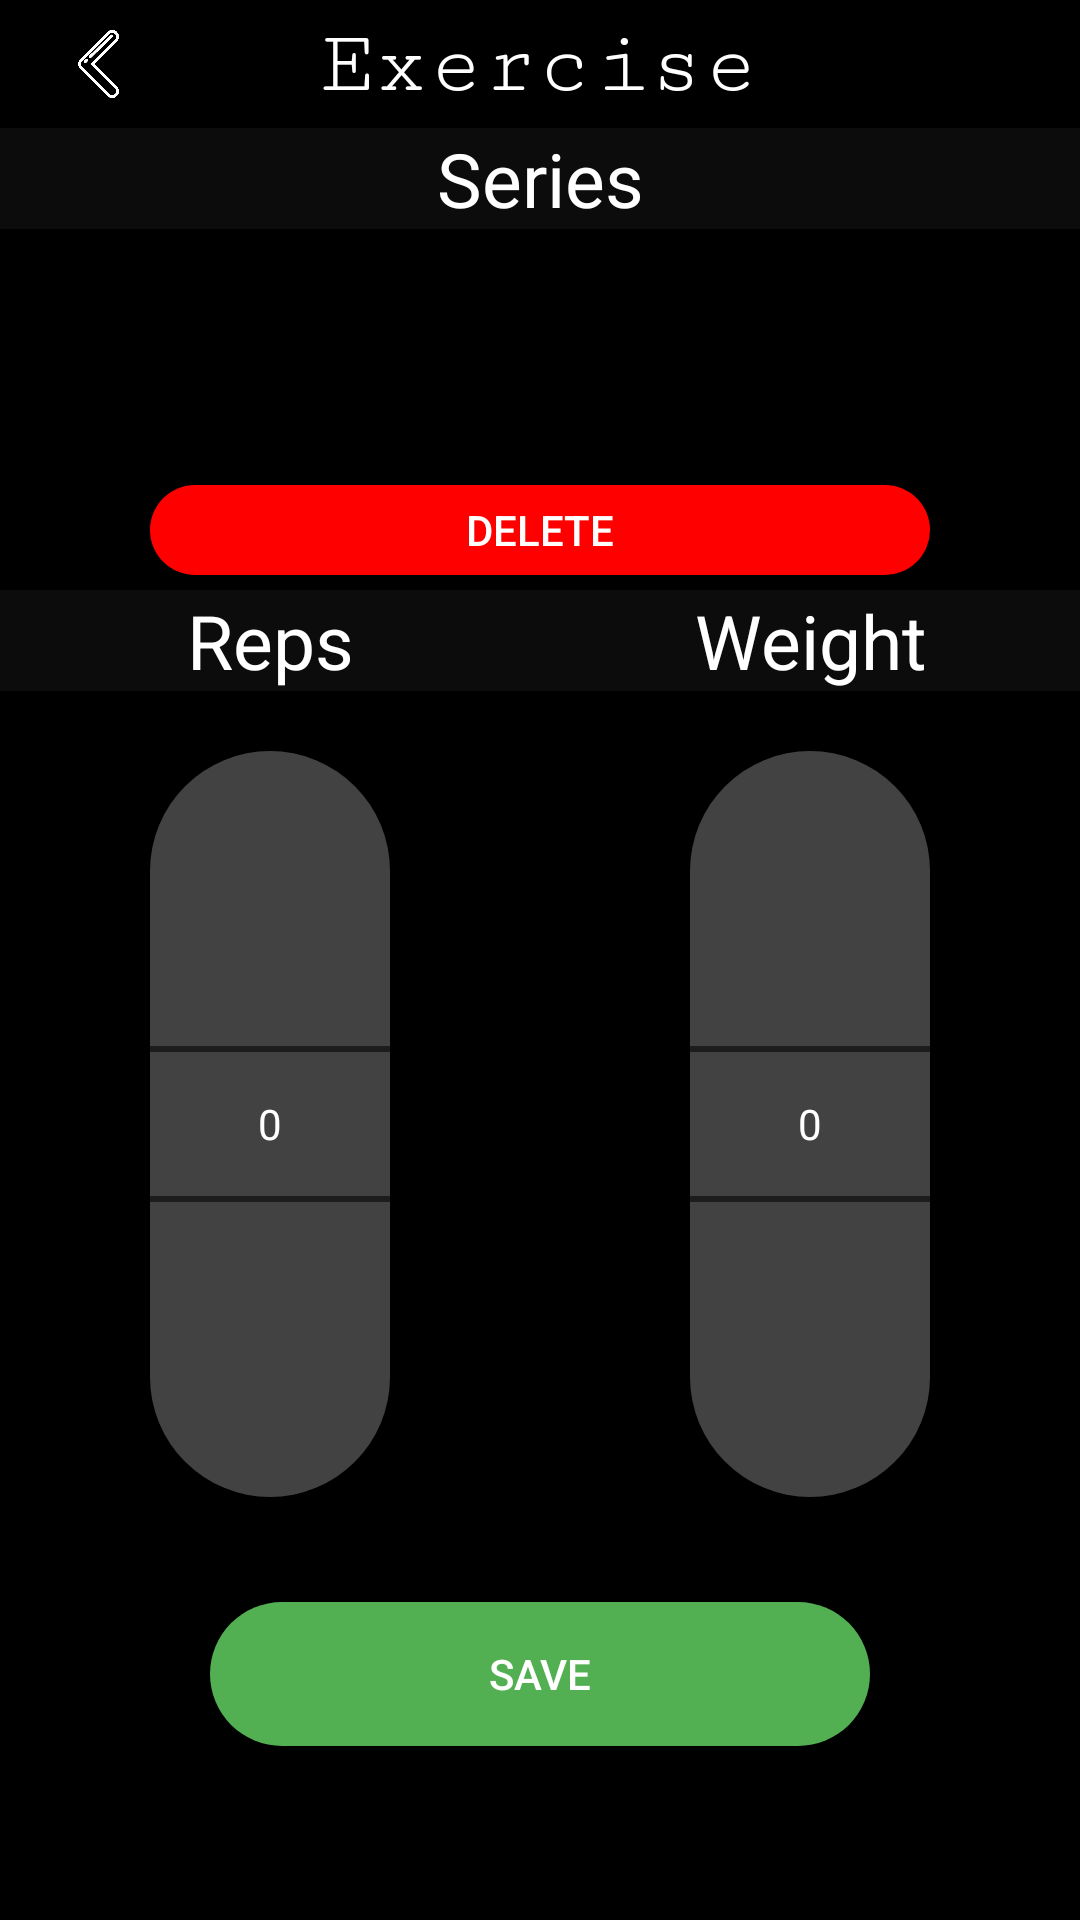

Layout XML and referenced resources for this Android screen:
<!-- AndroidManifest.xml: application theme Theme.MyApplication -->
<!-- res/layout/exercise_activity.xml -->
<?xml version="1.0" encoding="utf-8"?>
<LinearLayout xmlns:android="http://schemas.android.com/apk/res/android"

        xmlns:tools="http://schemas.android.com/tools"
         android:id="@+id/exerciseLayout"
        android:layout_width="match_parent"
        android:layout_height="match_parent"
        xmlns:app="http://schemas.android.com/apk/res-auto"
        tools:context=".activities.ExerciseActivity"
        android:background="@color/black"
        android:orientation="vertical"
        android:layout_weight="15"
        android:clickable="true"
        android:focusable="true"
        android:focusableInTouchMode="true"
        >
        <LinearLayout
            android:layout_width="match_parent"
            android:layout_height="0dp"
            android:layout_weight="1"
            android:orientation="horizontal"
            android:background="@color/black"
            >

            <ImageView
                android:id="@+id/backExercise"
                android:layout_width="30dp"
                android:layout_height="match_parent"
                android:src="@drawable/backward"
                android:layout_gravity="start"
                android:layout_weight="1"
                android:padding="10dp"
                />
            <TextView
                android:id="@+id/plannerTitle"
                android:layout_width="50dp"
                android:layout_height="match_parent"
                android:text="@string/exercise"
                android:textAlignment="center"
                android:textColor="@color/white"
                android:textSize="30sp"
                android:fontFamily="serif-monospace"
                android:layout_marginTop="5dp"
                android:layout_weight="5"

                />
            <ImageView
                android:id="@+id/settingsPlanner"
                android:layout_width="30dp"
                android:layout_height="match_parent"
                android:src="@drawable/settings"
                android:layout_gravity="start"
                android:layout_weight="1"
                android:padding="10dp"
                />
        </LinearLayout>


    <LinearLayout
        android:layout_width="match_parent"
        android:layout_height="0dp"
        android:layout_weight="14"
        android:background="@color/black"
        android:orientation="vertical"

        >

        <TextView
            android:layout_width="match_parent"
            android:layout_height="wrap_content"
            android:background="@color/graphite"
            android:text="Series"
            android:textAlignment="center"

            android:textSize="25sp">

        </TextView>

        <HorizontalScrollView
            android:id="@+id/seriesScroll"
            android:layout_width="wrap_content"
            android:layout_height="0dp"
            android:layout_gravity="start"
            android:layout_weight="2"
            android:accessibilityLiveRegion="assertive"
            android:background="@color/black"
            android:focusable="true"
            android:focusableInTouchMode="true"

            >

            <LinearLayout
                android:id="@+id/seriesPicker"
                android:layout_width="wrap_content"
                android:layout_height="match_parent"
                android:layout_margin="10dp"
                android:clickable="true"
                android:focusable="true"
                android:orientation="horizontal"></LinearLayout>
        </HorizontalScrollView>


        <LinearLayout
            android:layout_width="match_parent"
            android:layout_height="0dp"
            android:layout_weight="1">


            <Button
                android:id="@+id/deleteSeries"
                android:layout_width="match_parent"
                android:layout_height="wrap_content"
                android:layout_marginLeft="50dp"
                android:layout_marginTop="5dp"
                android:layout_marginRight="50dp"
                android:layout_marginBottom="5dp"
                android:layout_weight="0.5"
                android:background="@drawable/entry_shape"
                android:backgroundTint="@color/red"
                android:text="DELETE" />

        </LinearLayout>


        <LinearLayout
            android:layout_width="match_parent"
            android:layout_height="0dp"
            android:layout_weight="8"
            android:background="@color/black"
            android:orientation="vertical"

            >

            <LinearLayout
                android:layout_width="match_parent"
                android:layout_height="wrap_content">

                <TextView
                    android:layout_width="match_parent"
                    android:layout_height="match_parent"
                    android:layout_weight="1"
                    android:background="@color/graphite"
                    android:text="Reps"
                    android:textAlignment="center"
                    android:textSize="25sp">

                </TextView>

                <TextView
                    android:layout_width="match_parent"
                    android:layout_height="match_parent"
                    android:layout_weight="1"
                    android:background="@color/graphite"
                    android:text="Weight"
                    android:textAlignment="center"
                    android:textSize="25sp">

                </TextView>
            </LinearLayout>

            <LinearLayout
                android:layout_width="match_parent"
                android:layout_height="0dp"
                android:layout_weight="6">

                <NumberPicker
                    android:id="@+id/repsPicker"
                    android:layout_width="match_parent"
                    android:layout_height="match_parent"
                    android:layout_marginLeft="50dp"
                    android:layout_marginTop="20dp"
                    android:layout_marginRight="50dp"
                    android:layout_marginBottom="20dp"
                    android:layout_weight="3"
                    android:background="@drawable/picker_shape"
                    android:backgroundTint="@color/cardview_dark_background"

                    >

                </NumberPicker>

                <NumberPicker
                    android:id="@+id/weightPicker"
                    android:layout_width="match_parent"
                    android:layout_height="match_parent"
                    android:layout_marginLeft="50dp"
                    android:layout_marginTop="20dp"
                    android:layout_marginRight="50dp"
                    android:layout_marginBottom="20dp"
                    android:layout_weight="3"
                    android:background="@drawable/picker_shape"
                    android:backgroundTint="@color/cardview_dark_background">

                </NumberPicker>

            </LinearLayout>


        </LinearLayout>

        <LinearLayout
            android:layout_width="match_parent"
            android:layout_height="0dp"
            android:layout_weight="2">

            <Button
                android:id="@+id/endWindow"
                android:layout_width="match_parent"
                android:layout_height="wrap_content"
                android:layout_marginLeft="70dp"

                android:layout_marginTop="15dp"
                android:layout_marginRight="70dp"
                android:layout_marginBottom="15dp"
                android:layout_weight="1"
                android:background="@drawable/entry_shape"
                android:backgroundTint="@color/green"
                android:text="SAVE" />

        </LinearLayout>

        <RelativeLayout
            android:layout_width="match_parent"
            android:layout_height="0dp"
            android:layout_weight="1">


        </RelativeLayout>


    </LinearLayout>


</LinearLayout>
<!-- resources referenced by this layout -->
<resources>
  <color name="black">#FF000000</color>
  <color name="graphite">#0C0C0C</color>
  <color name="green">#52AF52</color>
  <color name="red">#FF0000</color>
  <color name="white">#FFFFFFFF</color>
  <!-- drawable backward: png bitmap (drawable-v24, 3660 bytes) -->
  <!-- drawable entry_shape (drawable) -->
  <?xml version="1.0" encoding="utf-8"?>
  <shape xmlns:android="http://schemas.android.com/apk/res/android"
      android:padding="10dp"
      android:shape="rectangle">
      <corners android:radius="60dp" />
  </shape>
  <!-- drawable picker_shape (drawable) -->
  <?xml version="1.0" encoding="utf-8"?>
  <shape xmlns:android="http://schemas.android.com/apk/res/android"
      android:shape="rectangle"
      android:padding="0dp"
      >
      
      <corners
          android:radius="50dp"
          />
  </shape>
  <string name="exercise">Exercise</string>
  <style name="Theme.MyApplication" parent="Theme.AppCompat.Light.NoActionBar">
          <item name="android:windowDrawsSystemBarBackgrounds">true</item>
          <item name="android:windowTranslucentStatus">true</item>
          <item name="android:windowTranslucentNavigation">true</item>
          <item name="android:textColor">@color/white</item>
  
          
          <item name="android:colorPrimary">@color/transparent</item>
          <item name="android:navigationBarColor">@color/almost_transparent</item>
          <item name="android:colorPrimaryDark">@color/transparent</item>
          <item name="android:statusBarColor">@color/transparent</item>
          <item name="android:textColorPrimary">#FFFFFF</item>
  
      </style>
  <color name="transparent">#00000000</color>
  <color name="almost_transparent">#10FFFFFF</color>
</resources>
